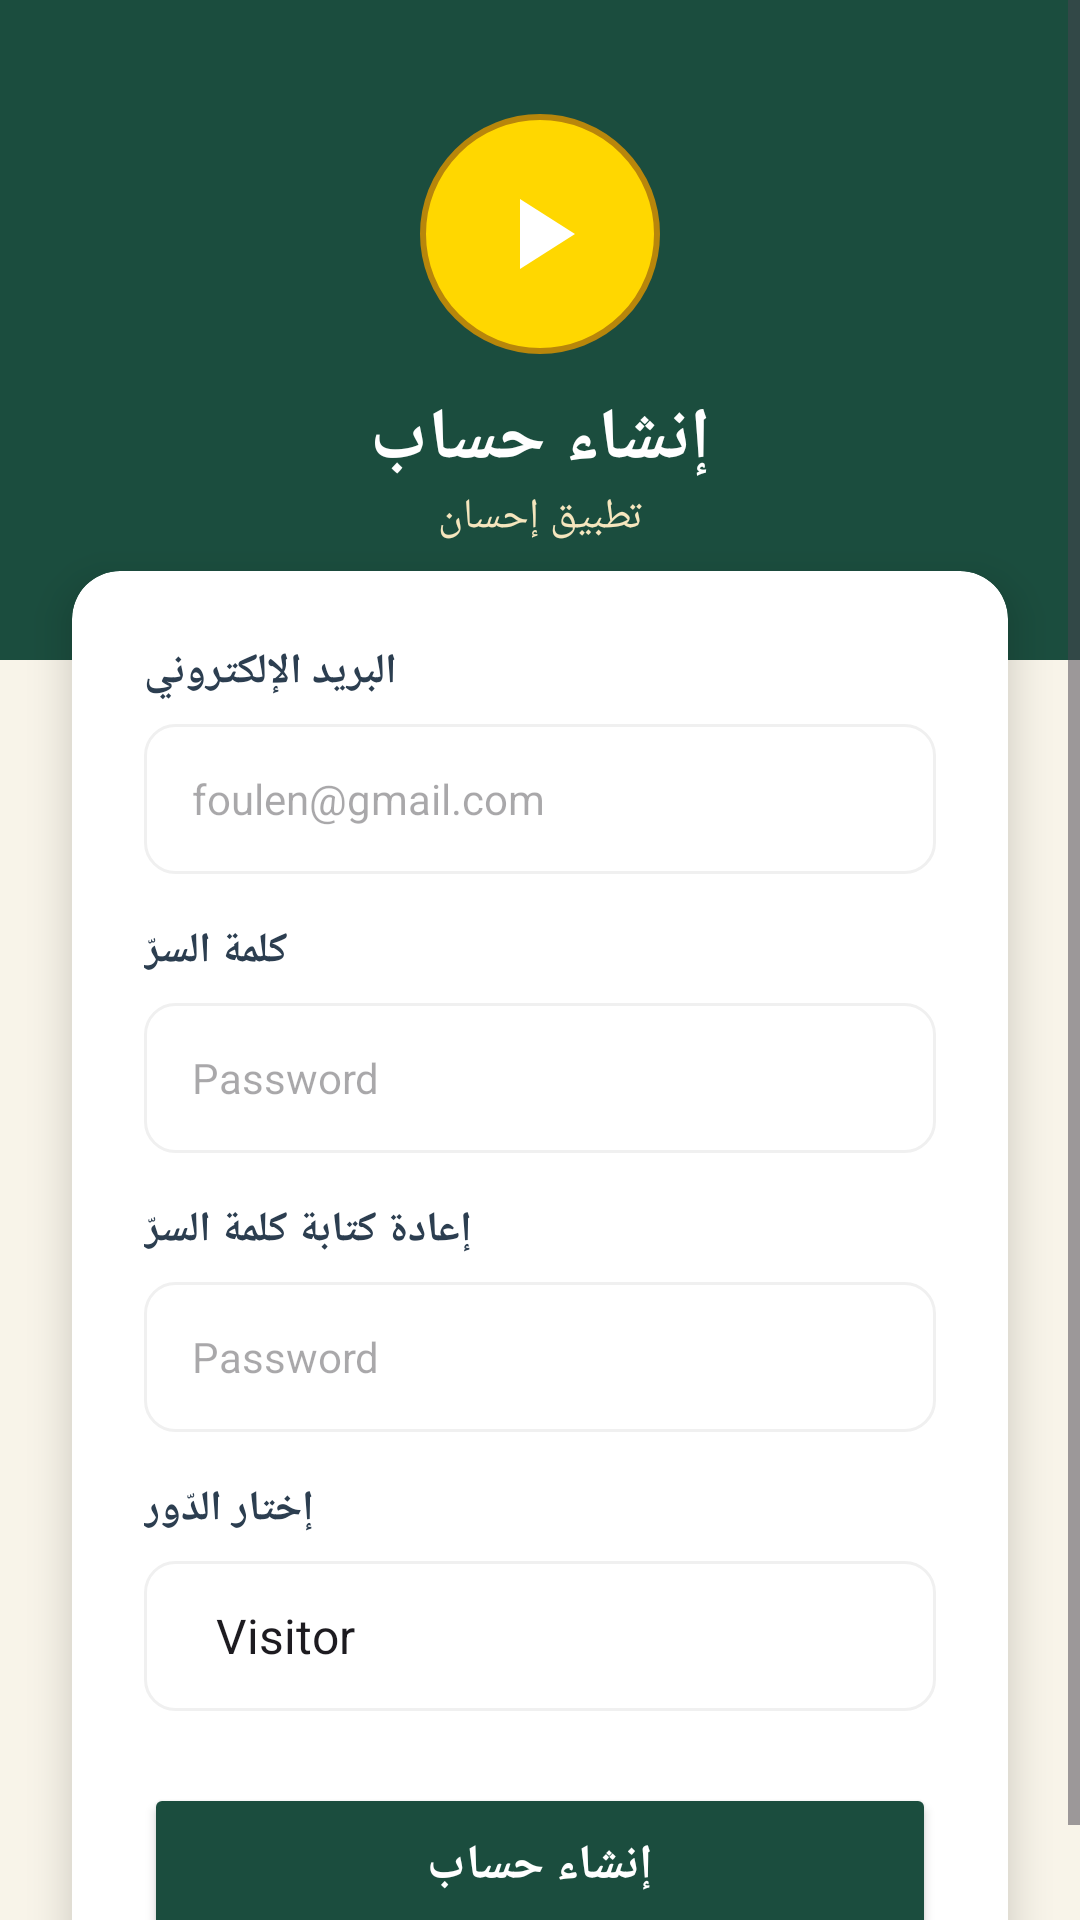

Android layout source for this screen:
<!-- AndroidManifest.xml: application theme Theme.Islamic_app -->
<!-- res/layout/activity_register.xml -->
<?xml version="1.0" encoding="utf-8"?>
<ScrollView xmlns:android="http://schemas.android.com/apk/res/android"
    xmlns:app="http://schemas.android.com/apk/res-auto"
    android:layout_width="match_parent"
    android:layout_height="match_parent"
    android:background="@color/background_light"
    android:fillViewport="true">

    <RelativeLayout
        android:layout_width="match_parent"
        android:layout_height="wrap_content">

        
        <FrameLayout
            android:id="@+id/header_layout_register"
            android:layout_width="match_parent"
            android:layout_height="220dp"
            android:background="@color/dark_green">

            <ImageView
                android:layout_width="match_parent"
                android:layout_height="match_parent"
                android:alpha="0.1"
                android:scaleType="centerCrop"
                android:src="@drawable/ayah_background_pattern" />

            <LinearLayout
                android:layout_width="wrap_content"
                android:layout_height="wrap_content"
                android:layout_gravity="center"
                android:gravity="center"
                android:orientation="vertical">

                <FrameLayout
                    android:layout_width="80dp"
                    android:layout_height="80dp">

                    <View
                        android:layout_width="match_parent"
                        android:layout_height="match_parent"
                        android:background="@drawable/circle_background_gold" />

                    <ImageView
                        android:layout_width="40dp"
                        android:layout_height="40dp"
                        android:layout_gravity="center"
                        android:src="@drawable/ic_play"
                        app:tint="@color/white" />
                </FrameLayout>

                <TextView
                    android:layout_width="wrap_content"
                    android:layout_height="wrap_content"
                    android:layout_marginTop="12dp"
                    android:fontFamily="serif"
                    android:text="إنشاء حساب"
                    android:textColor="@color/white"
                    android:textSize="24sp"
                    android:textStyle="bold" />

                <TextView
                    android:layout_width="wrap_content"
                    android:layout_height="wrap_content"
                    android:text="تطبيق إحسان"
                    android:textColor="@color/gold_light"
                    android:textSize="14sp" />
            </LinearLayout>
        </FrameLayout>

        
        <androidx.cardview.widget.CardView
            android:layout_width="match_parent"
            android:layout_height="wrap_content"
            android:layout_below="@id/header_layout_register"
            android:layout_marginHorizontal="24dp"
            android:layout_marginTop="-30dp"
            app:cardCornerRadius="16dp"
            app:cardElevation="8dp">

            <LinearLayout
                android:layout_width="match_parent"
                android:layout_height="wrap_content"
                android:orientation="vertical"
                android:padding="24dp">

                <TextView
                    android:layout_width="wrap_content"
                    android:layout_height="wrap_content"
                    android:text="البريد الإلكتروني"
                    android:textColor="@color/dark_text"
                    android:textSize="14sp"
                    android:textStyle="bold" />

                <EditText
                    android:id="@+id/email_register"
                    android:layout_width="match_parent"
                    android:layout_height="50dp"
                    android:layout_marginTop="8dp"
                    android:background="@drawable/edittext_background"
                    android:hint="foulen@gmail.com"
                    android:inputType="textEmailAddress"
                    android:paddingHorizontal="16dp"
                    android:textColor="@color/dark_text"
                    android:textSize="14sp" />

                <TextView
                    android:layout_width="wrap_content"
                    android:layout_height="wrap_content"
                    android:layout_marginTop="16dp"
                    android:text="كلمة السرّ"
                    android:textColor="@color/dark_text"
                    android:textSize="14sp"
                    android:textStyle="bold" />

                <EditText
                    android:id="@+id/password_register"
                    android:layout_width="match_parent"
                    android:layout_height="50dp"
                    android:layout_marginTop="8dp"
                    android:background="@drawable/edittext_background"
                    android:hint="Password"
                    android:inputType="textPassword"
                    android:paddingHorizontal="16dp"
                    android:textColor="@color/dark_text"
                    android:textSize="14sp" />

                <TextView
                    android:layout_width="wrap_content"
                    android:layout_height="wrap_content"
                    android:layout_marginTop="16dp"
                    android:text="إعادة كتابة كلمة السرّ"
                    android:textColor="@color/dark_text"
                    android:textSize="14sp"
                    android:textStyle="bold" />

                <EditText
                    android:id="@+id/confirm_password_register"
                    android:layout_width="match_parent"
                    android:layout_height="50dp"
                    android:layout_marginTop="8dp"
                    android:background="@drawable/edittext_background"
                    android:hint="Password"
                    android:inputType="textPassword"
                    android:paddingHorizontal="16dp"
                    android:textColor="@color/dark_text"
                    android:textSize="14sp" />

                <TextView
                    android:layout_width="wrap_content"
                    android:layout_height="wrap_content"
                    android:layout_marginTop="16dp"
                    android:text="إختار الدّور"
                    android:textColor="@color/dark_text"
                    android:textSize="14sp"
                    android:textStyle="bold" />

                <Spinner
                    android:id="@+id/role_spinner"
                    android:layout_width="match_parent"
                    android:layout_height="50dp"
                    android:layout_marginTop="8dp"
                    android:background="@drawable/edittext_background"
                    android:paddingHorizontal="16dp"
                    android:entries="@array/roles" />

                <Button
                    android:id="@+id/btn_register"
                    android:layout_width="match_parent"
                    android:layout_height="55dp"
                    android:layout_marginTop="24dp"
                    android:backgroundTint="@color/dark_green"
                    android:text="إنشاء حساب"
                    android:textAllCaps="false"
                    android:textColor="@color/white"
                    android:textSize="16sp"
                    android:textStyle="bold"
                    app:cornerRadius="12dp" />

                <ProgressBar
                    android:id="@+id/progressBar_register"
                    style="?android:attr/progressBarStyleSmall"
                    android:layout_width="wrap_content"
                    android:layout_height="wrap_content"
                    android:layout_gravity="center"
                    android:layout_marginTop="16dp"
                    android:visibility="gone" />

            </LinearLayout>
        </androidx.cardview.widget.CardView>

        <LinearLayout
            android:layout_width="wrap_content"
            android:layout_height="wrap_content"
            android:layout_alignParentBottom="true"
            android:layout_centerHorizontal="true"
            android:layout_marginBottom="32dp"
            android:orientation="horizontal">

            <TextView
                android:layout_width="wrap_content"
                android:layout_height="wrap_content"
                android:text="لديك حساب؟"
                android:textColor="@color/dark_text" />

            <TextView
                android:id="@+id/text_login_now"
                android:layout_width="wrap_content"
                android:layout_height="wrap_content"
                android:text="دخول"
                android:textColor="@color/dark_green"
                android:textStyle="bold" />
        </LinearLayout>

    </RelativeLayout>
</ScrollView>
<!-- resources referenced by this layout -->
<resources>
  <string-array name="roles">
          <item>Visitor</item>
          <item>Creator</item>
      </string-array>
  <color name="background_light">#F8F4E9</color>
  <color name="dark_green">#1B4D3E</color>
  <color name="dark_text">#2C3E50</color>
  <color name="gold_light">#F5E6BE</color>
  <color name="white">#FFFFFFFF</color>
  <!-- drawable circle_background_gold (drawable) -->
  <?xml version="1.0" encoding="utf-8"?>
  <shape xmlns:android="http://schemas.android.com/apk/res/android"
      android:shape="oval">
      <solid android:color="#FFD700" />
      <stroke
          android:width="2dp"
          android:color="#B8860B" />
  </shape>
  <!-- drawable edittext_background (drawable) -->
  <?xml version="1.0" encoding="utf-8"?>
  <shape xmlns:android="http://schemas.android.com/apk/res/android">
      <solid android:color="@color/white" />
      <stroke
          android:width="1dp"
          android:color="@color/gray_light" />
      <corners android:radius="10dp" />
  </shape>
  <!-- drawable ic_play (drawable) -->
  <?xml version="1.0" encoding="utf-8"?>
  <vector xmlns:android="http://schemas.android.com/apk/res/android"
      android:width="24dp"
      android:height="24dp"
      android:viewportWidth="24"
      android:viewportHeight="24">
  
      <path
          android:fillColor="#1B4D3E"
          android:pathData="M8,5v14l11,-7z"/>
  
  </vector>
  <style name="Theme.Islamic_app" parent="Base.Theme.Islamic_app" />
  <color name="gray_light">#F0F0F0</color>
  <style name="Base.Theme.Islamic_app" parent="Theme.Material3.DayNight.NoActionBar">
          
          <item name="colorPrimary">@color/dark_green</item>
          <item name="colorSecondary">@color/gold</item>
          <item name="android:statusBarColor">@color/dark_green</item>
      </style>
  <color name="gold">#FFD700</color>
</resources>
